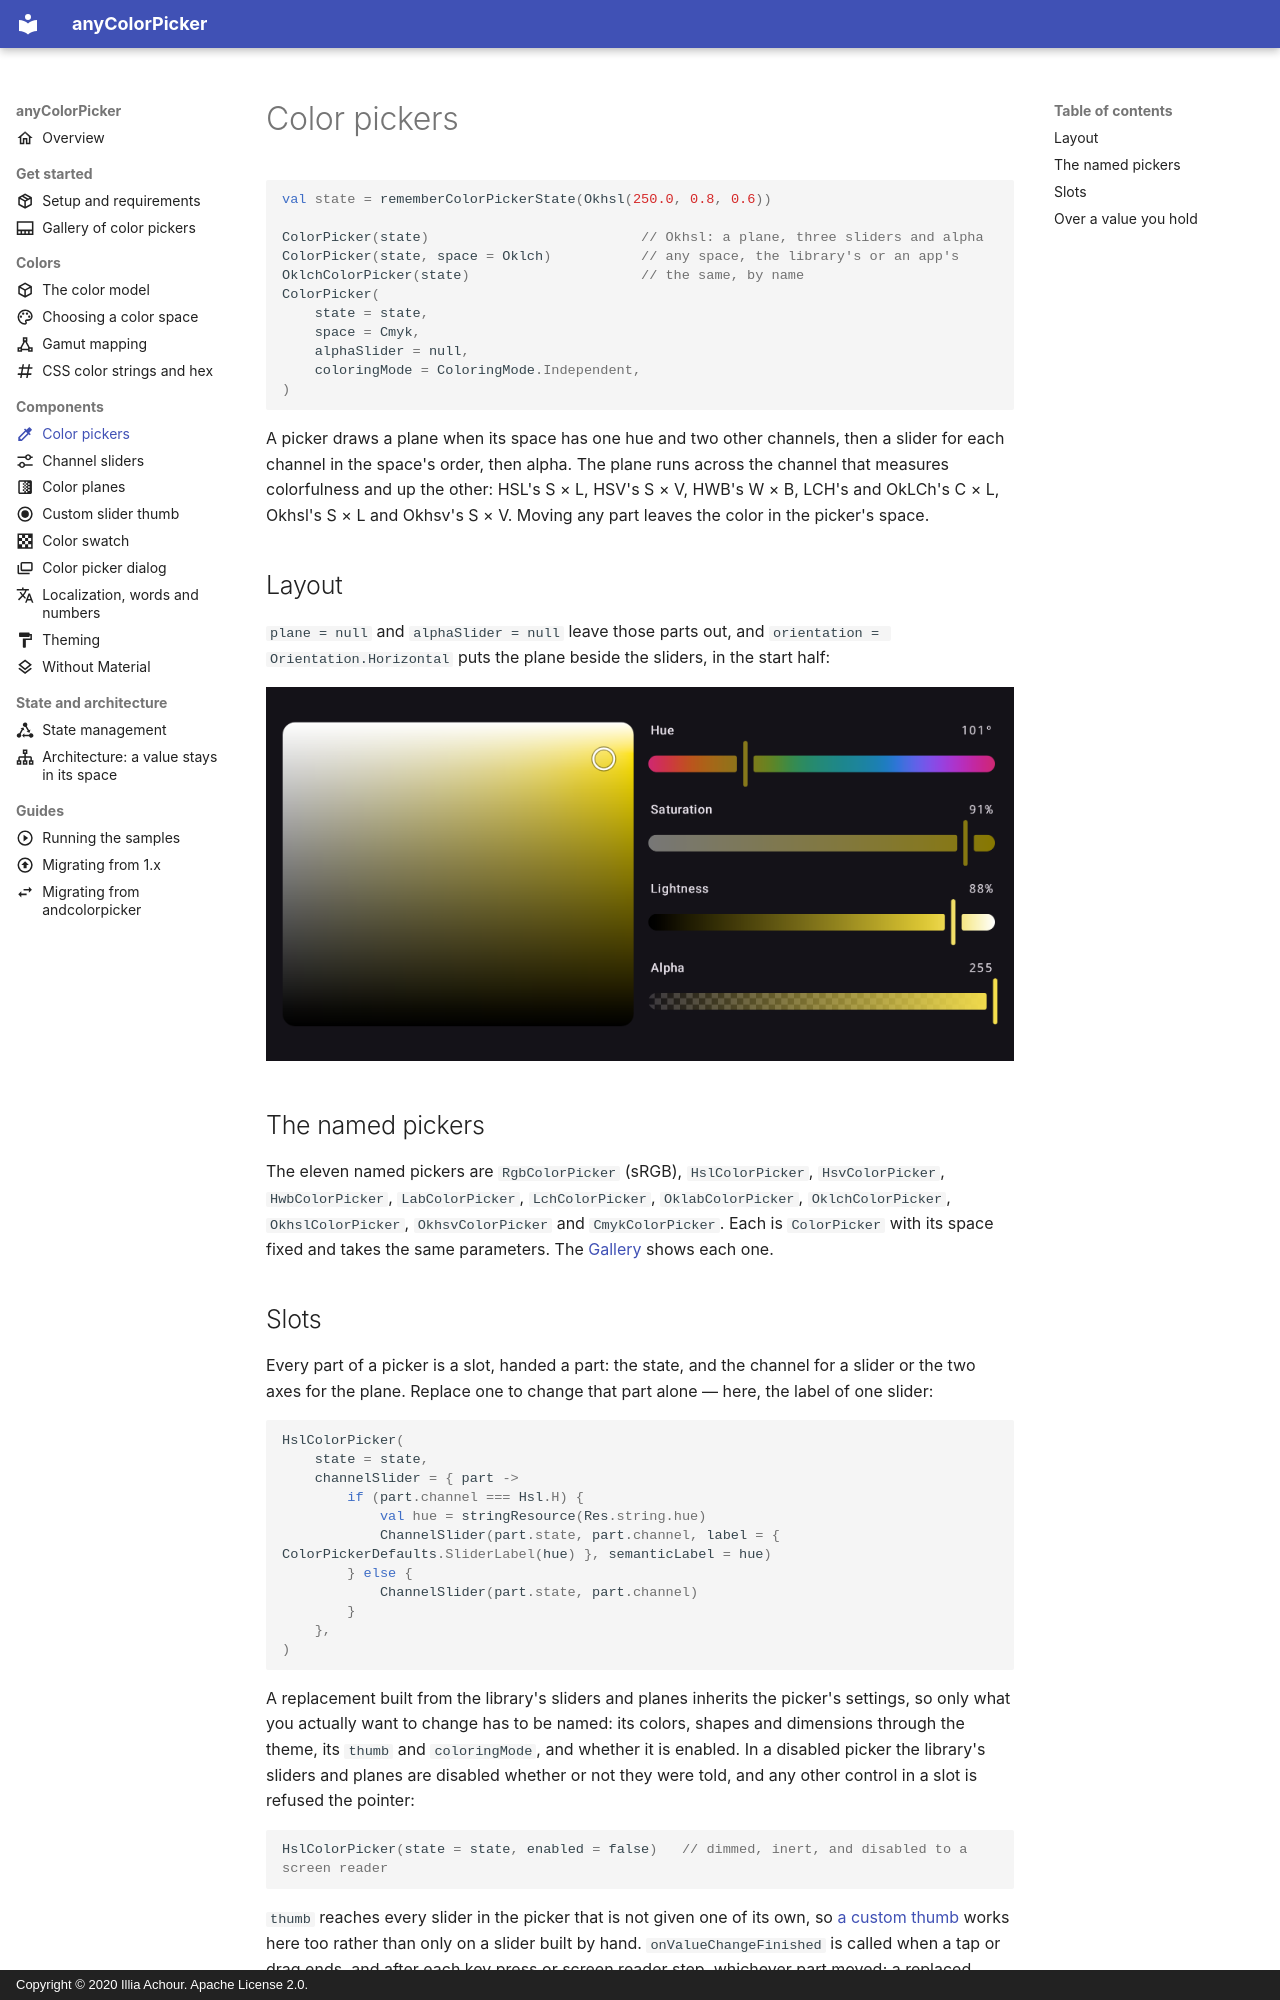

repository: side-codes/anyColorPicker · page: pickers.html · generator: mkdocs · copyright: Copyright © 2020 Illia Achour. Apache License 2.0.

---
title: "Color pickers"
description: "The anyColorPicker Compose color pickers: ColorPicker in any color space, the eleven named pickers, slots, layout, and controlled ColorValue and Color forms."
icon: material/eyedropper-variant
---

```kotlin
val state = rememberColorPickerState(Okhsl(250.0, 0.8, 0.6))

ColorPicker(state)                          // Okhsl: a plane, three sliders and alpha
ColorPicker(state, space = Oklch)           // any space, the library's or an app's
OklchColorPicker(state)                     // the same, by name
ColorPicker(
    state = state,
    space = Cmyk,
    alphaSlider = null,
    coloringMode = ColoringMode.Independent,
)
```

A picker draws a plane when its space has one hue and two other channels, then a slider for each
channel in the space's order, then alpha. The plane runs across the channel that measures
colorfulness and up the other: HSL's S × L, HSV's S × V, HWB's W × B, LCH's and OkLCh's C × L,
Okhsl's S × L and Okhsv's S × V. Moving any part leaves the color in the picker's space.

## Layout

`plane = null` and `alphaSlider = null` leave those parts out, and `orientation = Orientation.Horizontal`
puts the plane beside the sliders, in the start half:

![Okhsl color picker laid out horizontally, the plane beside the sliders](images/horizontal-picker.png)

## The named pickers

The eleven named pickers are `RgbColorPicker` (sRGB), `HslColorPicker`, `HsvColorPicker`,
`HwbColorPicker`, `LabColorPicker`, `LchColorPicker`, `OklabColorPicker`, `OklchColorPicker`,
`OkhslColorPicker`, `OkhsvColorPicker` and `CmykColorPicker`. Each is `ColorPicker` with its
space fixed and takes the same parameters. The [Gallery](gallery.md) shows each one.

## Slots

Every part of a picker is a slot, handed a part: the state, and the channel for a slider or the two
axes for the plane. Replace one to change that part alone — here, the label of one slider:

```kotlin
HslColorPicker(
    state = state,
    channelSlider = { part ->
        if (part.channel === Hsl.H) {
            val hue = stringResource(Res.string.hue)
            ChannelSlider(part.state, part.channel, label = { ColorPickerDefaults.SliderLabel(hue) }, semanticLabel = hue)
        } else {
            ChannelSlider(part.state, part.channel)
        }
    },
)
```

A replacement built from the library's sliders and planes inherits the picker's settings, so only
what you actually want to change has to be named: its colors, shapes and dimensions through the
theme, its `thumb` and `coloringMode`, and whether it is enabled. In a disabled picker the
library's sliders and planes are disabled whether or not they were told, and any other control in
a slot is refused the pointer:

```kotlin
HslColorPicker(state = state, enabled = false)   // dimmed, inert, and disabled to a screen reader
```

`thumb` reaches every slider in the picker that is not given one of its own, so
[a custom thumb](custom-thumb.md) works here too rather than only on a slider built by hand.
`onValueChangeFinished` is called when a tap or drag ends, and after each key press or screen
reader step, whichever part moved; a replaced slider or plane reports to it as well as to its own.
`ColorPickerDefaults.Plane(part)` is the plane a picker draws unless given another, sized as the
picker sizes it, for a plane slot that wraps it.
